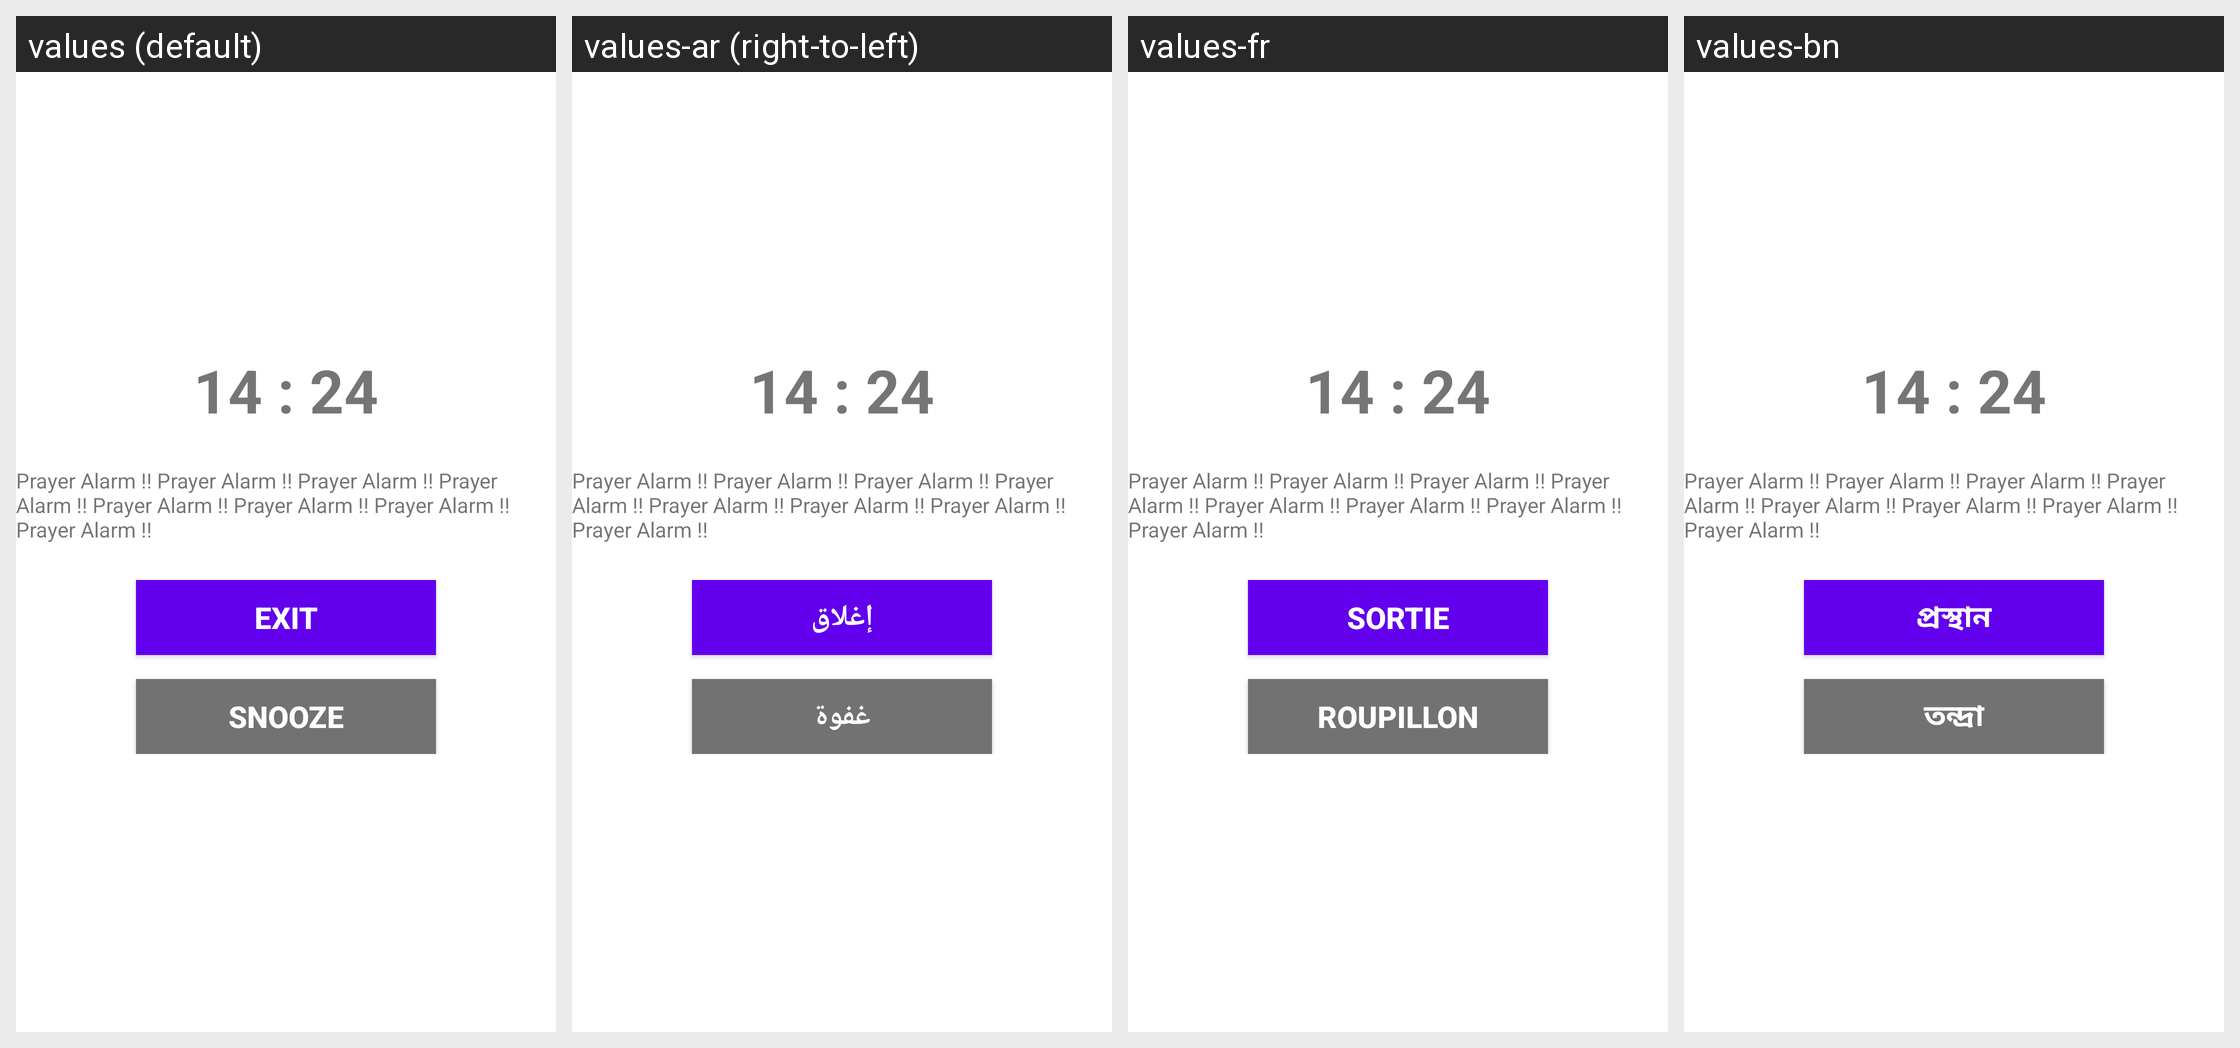

Here is an Android app screen in its default locale and in the app's own translations. Write out the translated-string differences for the strings that appear on this screen.
Android screen res/layout/fragment_alarm_ringing.xml rendered under 4 locales, left to right: values (default), values-ar (right-to-left), values-fr, values-bn. Device: Nexus 5 (rendered at 1080×1920; each locale shown at half size, 540×960, under a caption strip naming it); theme AppTheme.
Other locales in the repository, not shown: values-hi, values-ru, values-ur.
Strings drawn on this screen, with the default value and each locale's value (text and hints the layout hard-codes, and strings that could not be matched under every locale, appear in the picture but are not listed):

exit
  values: Exit
  values-ar: إغلاق
  values-fr: Sortie
  values-bn: প্রস্থান

snooze
  values: Snooze
  values-ar: غفوة
  values-fr: Roupillon
  values-bn: তন্দ্রা
